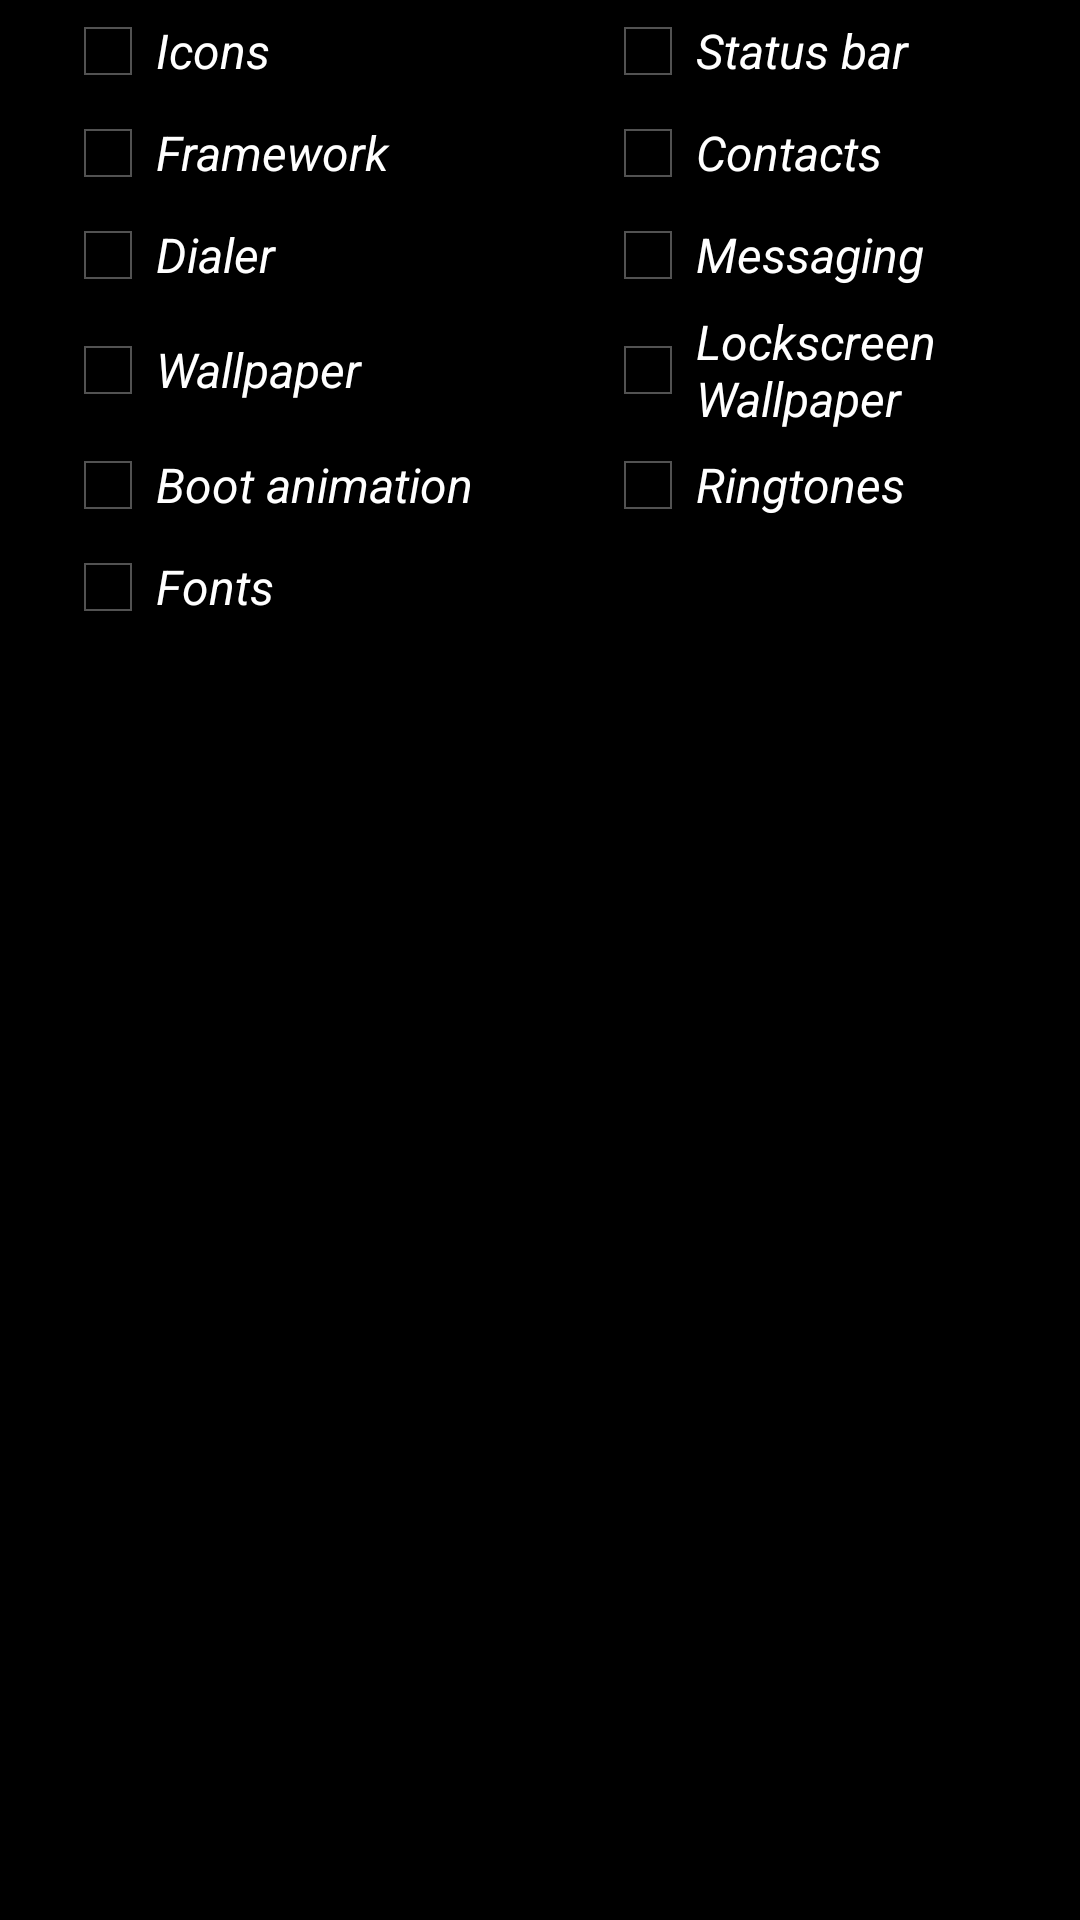

Produce the Android XML layout that renders to this screen, including the resource entries it uses.
<!-- AndroidManifest.xml: application theme AppTheme -->
<!-- res/layout/theme_elements_checklist.xml -->
<?xml version="1.0" encoding="utf-8"?>
<LinearLayout xmlns:android="http://schemas.android.com/apk/res/android"
    android:orientation="vertical"
    android:layout_width="match_parent"
    android:layout_height="wrap_content">

    <LinearLayout
        android:layout_width="match_parent"
        android:layout_height="wrap_content"
        android:orientation="horizontal">
        <CheckBox
            android:id="@+id/has_icons"
            style="@style/ThemeItemChecklist"
            android:text="@string/mixer_icons_label" />
        <CheckBox
            android:id="@+id/has_systemui"
            style="@style/ThemeItemChecklist"
            android:text="@string/mixer_systemui_label" />
    </LinearLayout>
    <LinearLayout
            android:layout_width="match_parent"
            android:layout_height="wrap_content"
            android:orientation="horizontal">
        <CheckBox
            android:id="@+id/has_framework"
            style="@style/ThemeItemChecklist"
            android:text="@string/mixer_framework_label" />
        <CheckBox
            android:id="@+id/has_contacts"
            style="@style/ThemeItemChecklist"
            android:text="@string/mixer_contacts_label" />
    </LinearLayout>
    <LinearLayout
        android:layout_width="match_parent"
        android:layout_height="wrap_content"
        android:orientation="horizontal">
        <CheckBox
            android:id="@+id/has_dialer"
            style="@style/ThemeItemChecklist"
            android:text="@string/mixer_dialer_label" />
        <CheckBox
            android:id="@+id/has_mms"
            style="@style/ThemeItemChecklist"
            android:text="@string/mixer_mms_label" />
    </LinearLayout>
    <LinearLayout
        android:layout_width="match_parent"
        android:layout_height="wrap_content"
        android:orientation="horizontal">
        <CheckBox
            android:id="@+id/has_wallpaper"
            style="@style/ThemeItemChecklist"
            android:text="@string/mixer_walllpaper_label" />
        <CheckBox
            android:id="@+id/has_lockscreen_wallpaper"
            style="@style/ThemeItemChecklist"
            android:text="@string/mixer_lockscreen_wallpaper_label" />
    </LinearLayout>
    <LinearLayout
        android:layout_width="match_parent"
        android:layout_height="wrap_content"
        android:orientation="horizontal">
        <CheckBox
            android:id="@+id/has_bootani"
            style="@style/ThemeItemChecklist"
            android:text="@string/mixer_bootanimation_label" />
        <CheckBox
            android:id="@+id/has_ringtones"
            style="@style/ThemeItemChecklist"
            android:text="@string/mixer_ringtones_label" />
    </LinearLayout>
    <LinearLayout
            android:layout_width="match_parent"
            android:layout_height="wrap_content"
            android:orientation="horizontal" >
        <CheckBox
            android:id="@+id/has_fonts"
            style="@style/ThemeItemChecklist"
            android:text="@string/mixer_font_label" />
    </LinearLayout>
    <CheckBox
        android:id="@+id/has_third_party"
        style="@style/ThemeItemChecklist"
        android:visibility="gone"
        android:text="@string/mixer_third_party_apps" />

</LinearLayout>
<!-- resources referenced by this layout -->
<resources>
  <string name="mixer_bootanimation_label">Boot animation</string>
  <string name="mixer_contacts_label">Contacts</string>
  <string name="mixer_dialer_label">Dialer</string>
  <string name="mixer_font_label">Fonts</string>
  <string name="mixer_framework_label">Framework</string>
  <string name="mixer_icons_label">Icons</string>
  <string name="mixer_lockscreen_wallpaper_label">Lockscreen Wallpaper</string>
  <string name="mixer_mms_label">Messaging</string>
  <string name="mixer_ringtones_label">Ringtones</string>
  <string name="mixer_systemui_label">Status bar</string>
  <string name="mixer_third_party_apps">3rd Party Apps</string>
  <string name="mixer_walllpaper_label">Wallpaper</string>
  <style name="ThemeItemChecklist">
          <item name="android:layout_width">0dp</item>
          <item name="android:layout_height">wrap_content</item>
          <item name="android:layout_weight">1</item>
          <item name="android:layout_gravity">center_vertical</item>
          <item name="android:textColor">@android:color/primary_text_dark</item>
          <item name="android:textStyle">italic</item>
          <item name="android:layout_marginLeft">20dp</item>
          <item name="android:layout_marginRight">20dp</item>
          <item name="android:layout_marginTop">1dp</item>
          <item name="android:layout_marginBottom">1dp</item>
          <item name="android:enabled">true</item>
      </style>
  <style name="AppTheme" parent="AppBaseTheme">
          
      </style>
  <style name="AppBaseTheme" parent="android:Theme.Holo">
          
      </style>
</resources>
